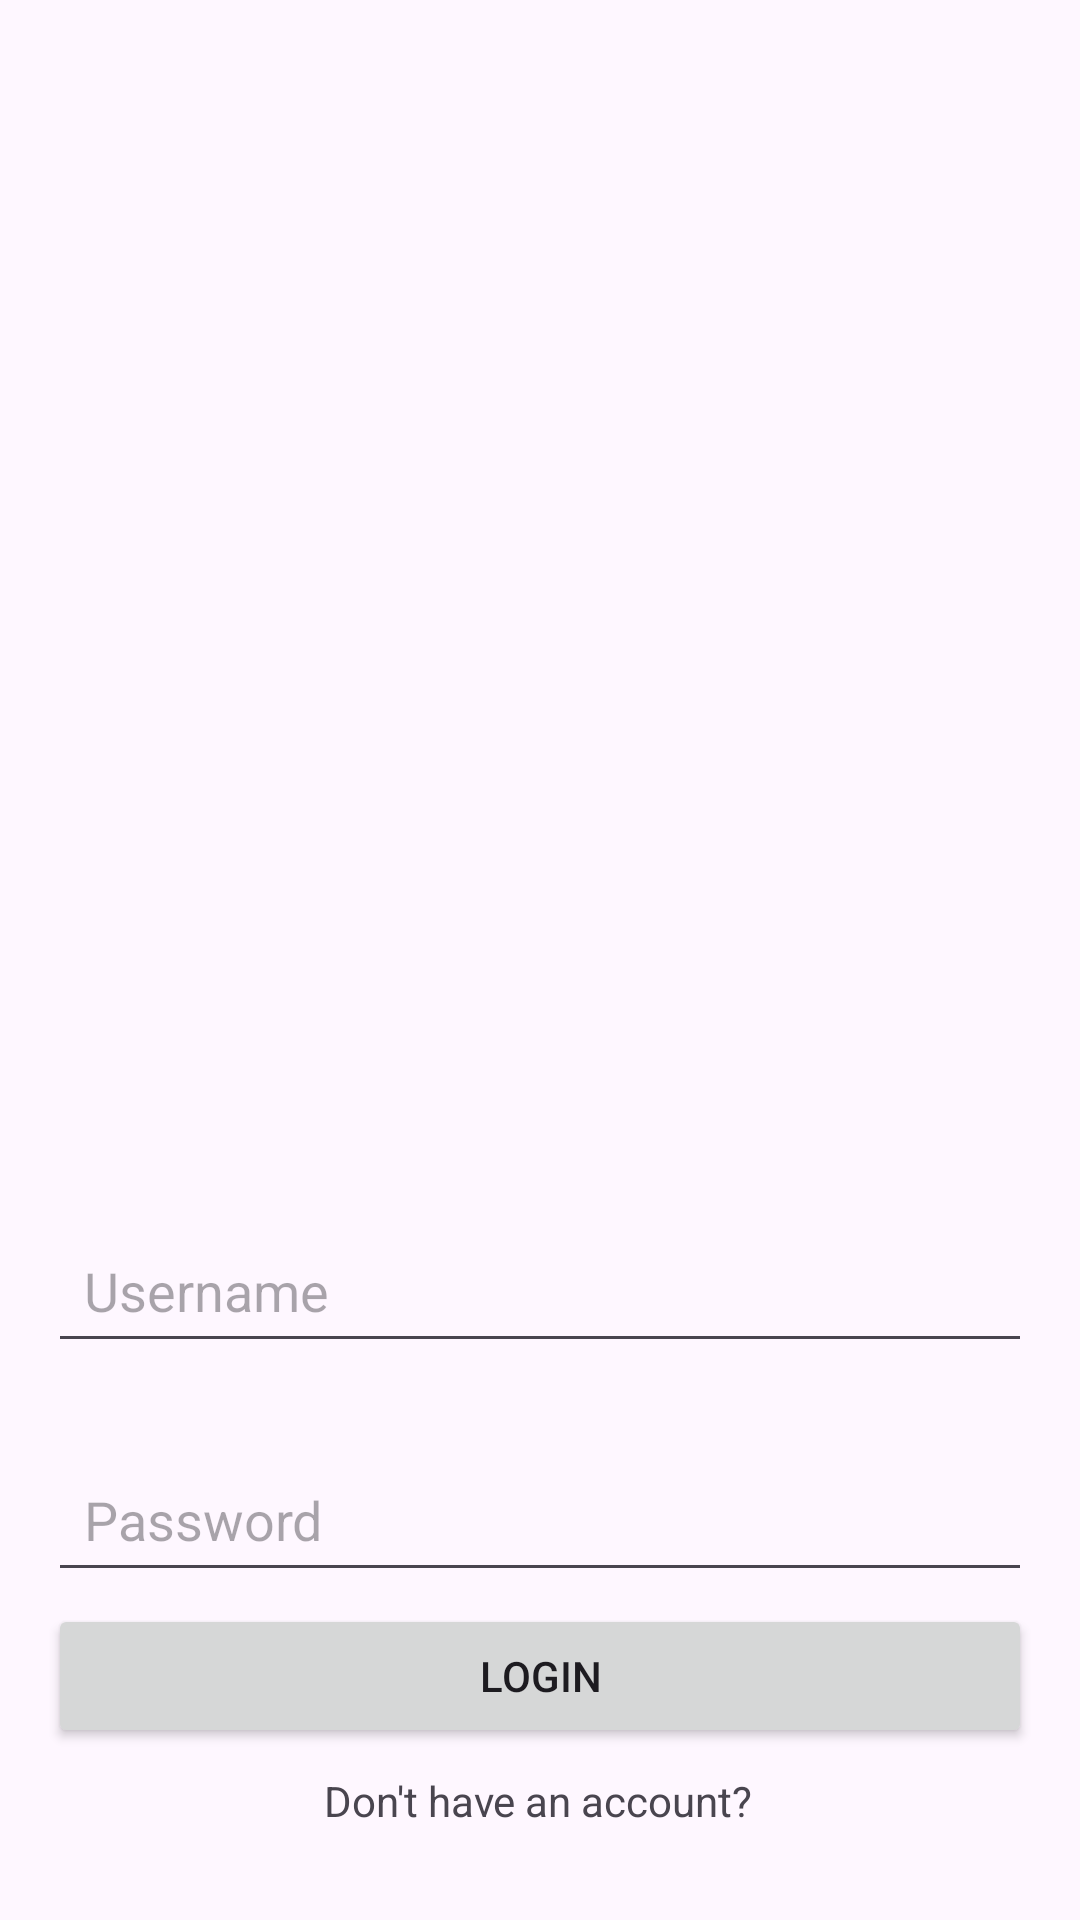

Here is an Android app screen rendered from its layout file. Give the layout XML and the strings, colors and styles it references.
<!-- AndroidManifest.xml: application theme Theme.Capstone -->
<!-- res/layout/activity_login.xml -->
<?xml version="1.0" encoding="utf-8"?>
<androidx.constraintlayout.widget.ConstraintLayout xmlns:android="http://schemas.android.com/apk/res/android"
    xmlns:app="http://schemas.android.com/apk/res-auto"
    xmlns:tools="http://schemas.android.com/tools"
    android:layout_width="match_parent"
    android:layout_height="match_parent"
    android:padding="@dimen/dp_16"
    tools:context=".user.LoginActivity">


    <ImageView
        android:id="@+id/imageView"
        android:layout_width="@dimen/dp_160"
        android:layout_height="@dimen/dp_130"
        android:layout_marginTop="@dimen/dp_160"
        app:layout_constraintEnd_toEndOf="parent"
        app:layout_constraintStart_toStartOf="parent"
        app:layout_constraintTop_toTopOf="parent"
        app:srcCompat="@drawable/ic_dictionary" />

    <EditText
        android:id="@+id/etUsername"
        android:layout_width="0dp"
        android:layout_height="wrap_content"
        android:layout_marginTop="@dimen/dp_100"
        android:hint="@string/username"
        android:inputType="text"
        android:padding="@dimen/dp_12"
        app:layout_constraintEnd_toEndOf="parent"
        app:layout_constraintStart_toStartOf="parent"
        app:layout_constraintTop_toBottomOf="@+id/imageView" />

    <Button
        android:id="@+id/btnRegister"
        android:layout_width="wrap_content"
        android:layout_height="wrap_content"
        android:layout_marginTop="@dimen/dp_16"
        android:text="@string/register"
        app:layout_constraintEnd_toEndOf="parent"
        app:layout_constraintStart_toStartOf="parent"
        app:layout_constraintTop_toBottomOf="@id/tvRegisterPrompt" />

    <EditText
        android:id="@+id/etPassword"
        android:layout_width="0dp"
        android:layout_height="wrap_content"
        android:layout_marginTop="28dp"
        android:drawableEnd="@drawable/ic_closed_eye"
        android:hint="@string/password"
        android:inputType="textPassword"
        android:padding="@dimen/dp_12"
        app:layout_constraintEnd_toEndOf="parent"
        app:layout_constraintHorizontal_bias="0.0"
        app:layout_constraintStart_toStartOf="parent"
        app:layout_constraintTop_toBottomOf="@id/etUsername" />

    <TextView
        android:id="@+id/tvRegisterPrompt"
        android:layout_width="wrap_content"
        android:layout_height="wrap_content"
        android:layout_marginTop="8dp"
        android:text="Don't have an account?"
        android:textSize="14sp"
        app:layout_constraintEnd_toEndOf="parent"
        app:layout_constraintHorizontal_bias="0.497"
        app:layout_constraintStart_toStartOf="parent"
        app:layout_constraintTop_toBottomOf="@id/btnLogin" />

    <Button
        android:id="@+id/btnLogin"
        android:layout_width="0dp"
        android:layout_height="wrap_content"
        android:layout_marginTop="4dp"
        android:text="@string/login"
        app:layout_constraintEnd_toEndOf="parent"
        app:layout_constraintHorizontal_bias="0.0"
        app:layout_constraintStart_toStartOf="parent"
        app:layout_constraintTop_toBottomOf="@id/etPassword" />

</androidx.constraintlayout.widget.ConstraintLayout>
<!-- resources referenced by this layout -->
<resources>
  <dimen name="dp_100">100dp</dimen>
  <dimen name="dp_12">12dp</dimen>
  <dimen name="dp_130">130dp</dimen>
  <dimen name="dp_16">16dp</dimen>
  <dimen name="dp_160">160dp</dimen>
  <string name="login">Login</string>
  <string name="password">Password</string>
  <string name="register">Register</string>
  <string name="username">Username</string>
  <style name="Theme.Capstone" parent="Base.Theme.Capstone" />
  <style name="Base.Theme.Capstone" parent="Theme.Material3.DayNight.NoActionBar">
          
          
          <item name="colorPrimary">@color/green</item>
      </style>
  <color name="green">#065000</color>
</resources>
